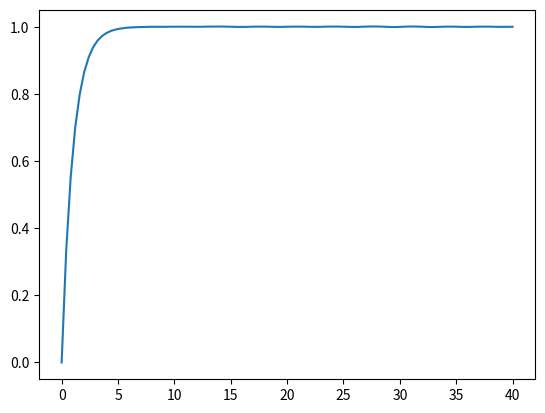

This figure's Python source:
import numpy as np
import matplotlib.pyplot as plt
from scipy import integrate

def diff_rl(t,i,v, r, l):
    """
    Calculates the change in current over time from the formula
    L(dI/dt) = V - RI
    """
    di_dt = (v-r*i)/l

    return di_dt 


def exact_solution_rl(v, r, l, t):
    """
    Calculates the change in current over time from the formula
    I = (V/R)(1-exp(-Rt/L))
    """
    i = (v/r)*(1-np.exp(-r*t/l))
    
    return i

def main():

    v   = 2
    r   = 2
    l   = 2
    i_0 = np.array([0])
    t_0 = 0
    t_f = 40
    n   = 101
    t   = np.linspace(t_0, t_f, n)

    result = integrate.solve_ivp(fun=diff_rl,  # The function defining the derivative
                                    t_span=(t_0, t_f),  # Initial and final times
                                    y0=i_0,  # Initial state
                                    method="RK45",  # Integration method
                                    args = (v,r,l),
                                    t_eval=t)  # Time points for result to be reported

    # Read the solution and time from the array returned by Scipy
    i = result.y[0]
    t = result.t

    plt.plot(t,i)
    plt.show()

if __name__ == "__main__":
    main()